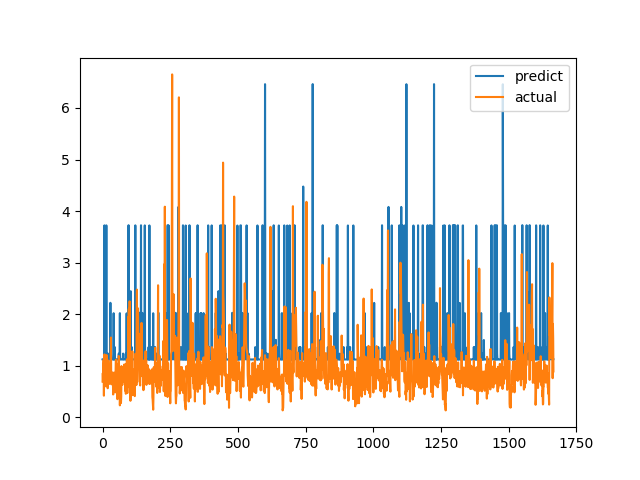

Data behind this chart, as committed beside it:
predict, actual
1.122, 0.6915
1.121, 0.8558
1.12, 0.7094
1.122, 1.015
1.123, 1.116
1.123, 0.4183
1.123, 1.002
3.723, 1.219
1.121, 1.143
1.122, 0.6528
1.122, 0.6747
1.123, 0.601
1.121, 0.6695
1.122, 0.6538
3.723, 0.7814
1.122, 1.206
1.236, 0.8469
1.123, 0.8286
1.12, 0.6482
1.121, 0.5624
1.122, 0.7183
1.119, 1.1
1.123, 0.9542
1.121, 0.729
1.236, 0.6694
1.123, 0.8631
1.121, 0.6465
1.12, 0.8223
1.122, 0.9236
2.22, 0.8301
1.12, 1.067
1.236, 1.546
1.125, 0.6827
1.124, 0.6386
1.123, 0.6464
1.122, 0.6881
1.122, 0.7274
1.121, 0.65
1.12, 0.8694
1.122, 0.4409
1.121, 0.4519
2.018, 0.7575
1.121, 0.4952
1.121, 0.6851
1.12, 0.7244
1.362, 0.8654
1.122, 0.74
1.122, 0.8071
1.12, 0.8204
1.122, 1.114
1.122, 1.109
1.124, 0.4751
1.122, 1.039
1.123, 0.9458
1.123, 0.7878
1.12, 0.3505
1.121, 0.9368
1.121, 0.9868
1.122, 0.647
1.122, 1.03
... 1,606 more rows
